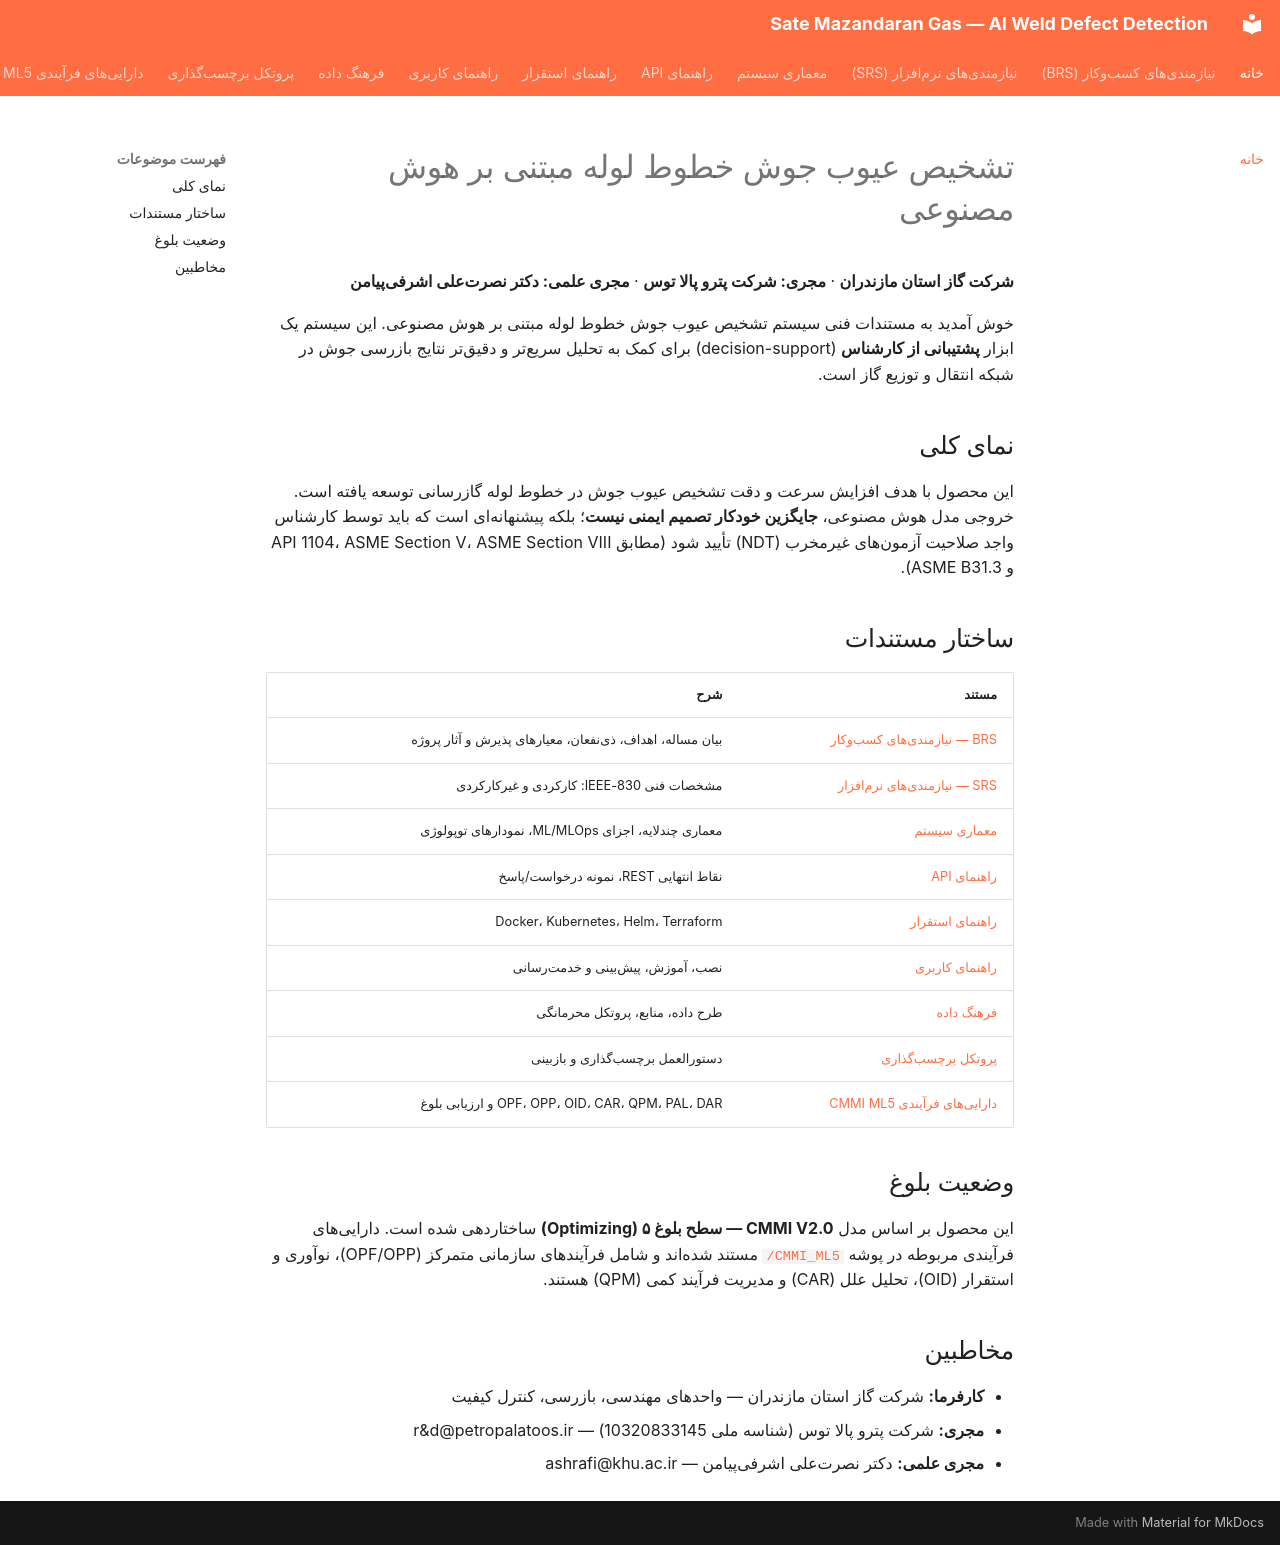

repository: parsasohrab1/sate-mazandaran-gas · page: index.html · generator: mkdocs

# تشخیص عیوب جوش خطوط لوله مبتنی بر هوش مصنوعی

**شرکت گاز استان مازندران** · **مجری: شرکت پترو پالا توس** · **مجری علمی: دکتر نصرتعلی اشرفیپیامن**

خوش آمدید به مستندات فنی سیستم تشخیص عیوب جوش خطوط لوله مبتنی بر هوش مصنوعی.
این سیستم یک ابزار **پشتیبانی از کارشناس** (decision-support) برای کمک به
تحلیل سریعتر و دقیقتر نتایج بازرسی جوش در شبکه انتقال و توزیع گاز است.

## نمای کلی

این محصول با هدف افزایش سرعت و دقت تشخیص عیوب جوش در خطوط لوله گازرسانی
توسعه یافته است. خروجی مدل هوش مصنوعی، **جایگزین خودکار تصمیم ایمنی نیست**؛
بلکه پیشنهانهای است که باید توسط کارشناس واجد صلاحیت آزمونهای غیرمخرب (NDT)
تأیید شود (مطابق API 1104، ASME Section V، ASME Section VIII و ASME B31.3).

## ساختار مستندات

| مستند | شرح |
|-------|-----|
| [BRS — نیازمندیهای کسبوکار](BRS.md) | بیان مساله، اهداف، ذینفعان، معیارهای پذیرش و آثار پروژه |
| [SRS — نیازمندیهای نرمافزار](SRS.md) | مشخصات فنی IEEE-830: کارکردی و غیرکارکردی |
| [معماری سیستم](Architecture.md) | معماری چندلایه، اجزای ML/MLOps، نمودارهای توپولوژی |
| [راهنمای API](API.md) | نقاط انتهایی REST، نمونه درخواست/پاسخ |
| [راهنمای استقرار](Deployment.md) | Docker، Kubernetes، Helm، Terraform |
| [راهنمای کاربری](UserGuide.md) | نصب، آموزش، پیشبینی و خدمترسانی |
| [فرهنگ داده](DataDictionary.md) | طرح داده، منابع، پروتکل محرمانگی |
| [پروتکل برچسبگذاری](LabelingProtocol.md) | دستورالعمل برچسبگذاری و بازبینی |
| [داراییهای فرآیندی CMMI ML5](CMMI_ML5/00_overview.md) | OPF، OPP، OID، CAR، QPM، PAL، DAR و ارزیابی بلوغ |

## وضعیت بلوغ

این محصول بر اساس مدل **CMMI V2.0 — سطح بلوغ ۵ (Optimizing)** ساختاردهی شده است.
داراییهای فرآیندی مربوطه در پوشه [`CMMI_ML5/`](CMMI_ML5/) مستند شدهاند و
شامل فرآیندهای سازمانی متمرکز (OPF/OPP)، نوآوری و استقرار (OID)، تحلیل علل
(CAR) و مدیریت فرآیند کمی (QPM) هستند.

## مخاطبین

- **کارفرما:** شرکت گاز استان مازندران — واحدهای مهندسی، بازرسی، کنترل کیفیت
- **مجری:** شرکت پترو پالا توس (شناسه ملی 10320833145) — r&d@petropalatoos.ir
- **مجری علمی:** دکتر نصرتعلی اشرفیپیامن — ashrafi@khu.ac.ir
